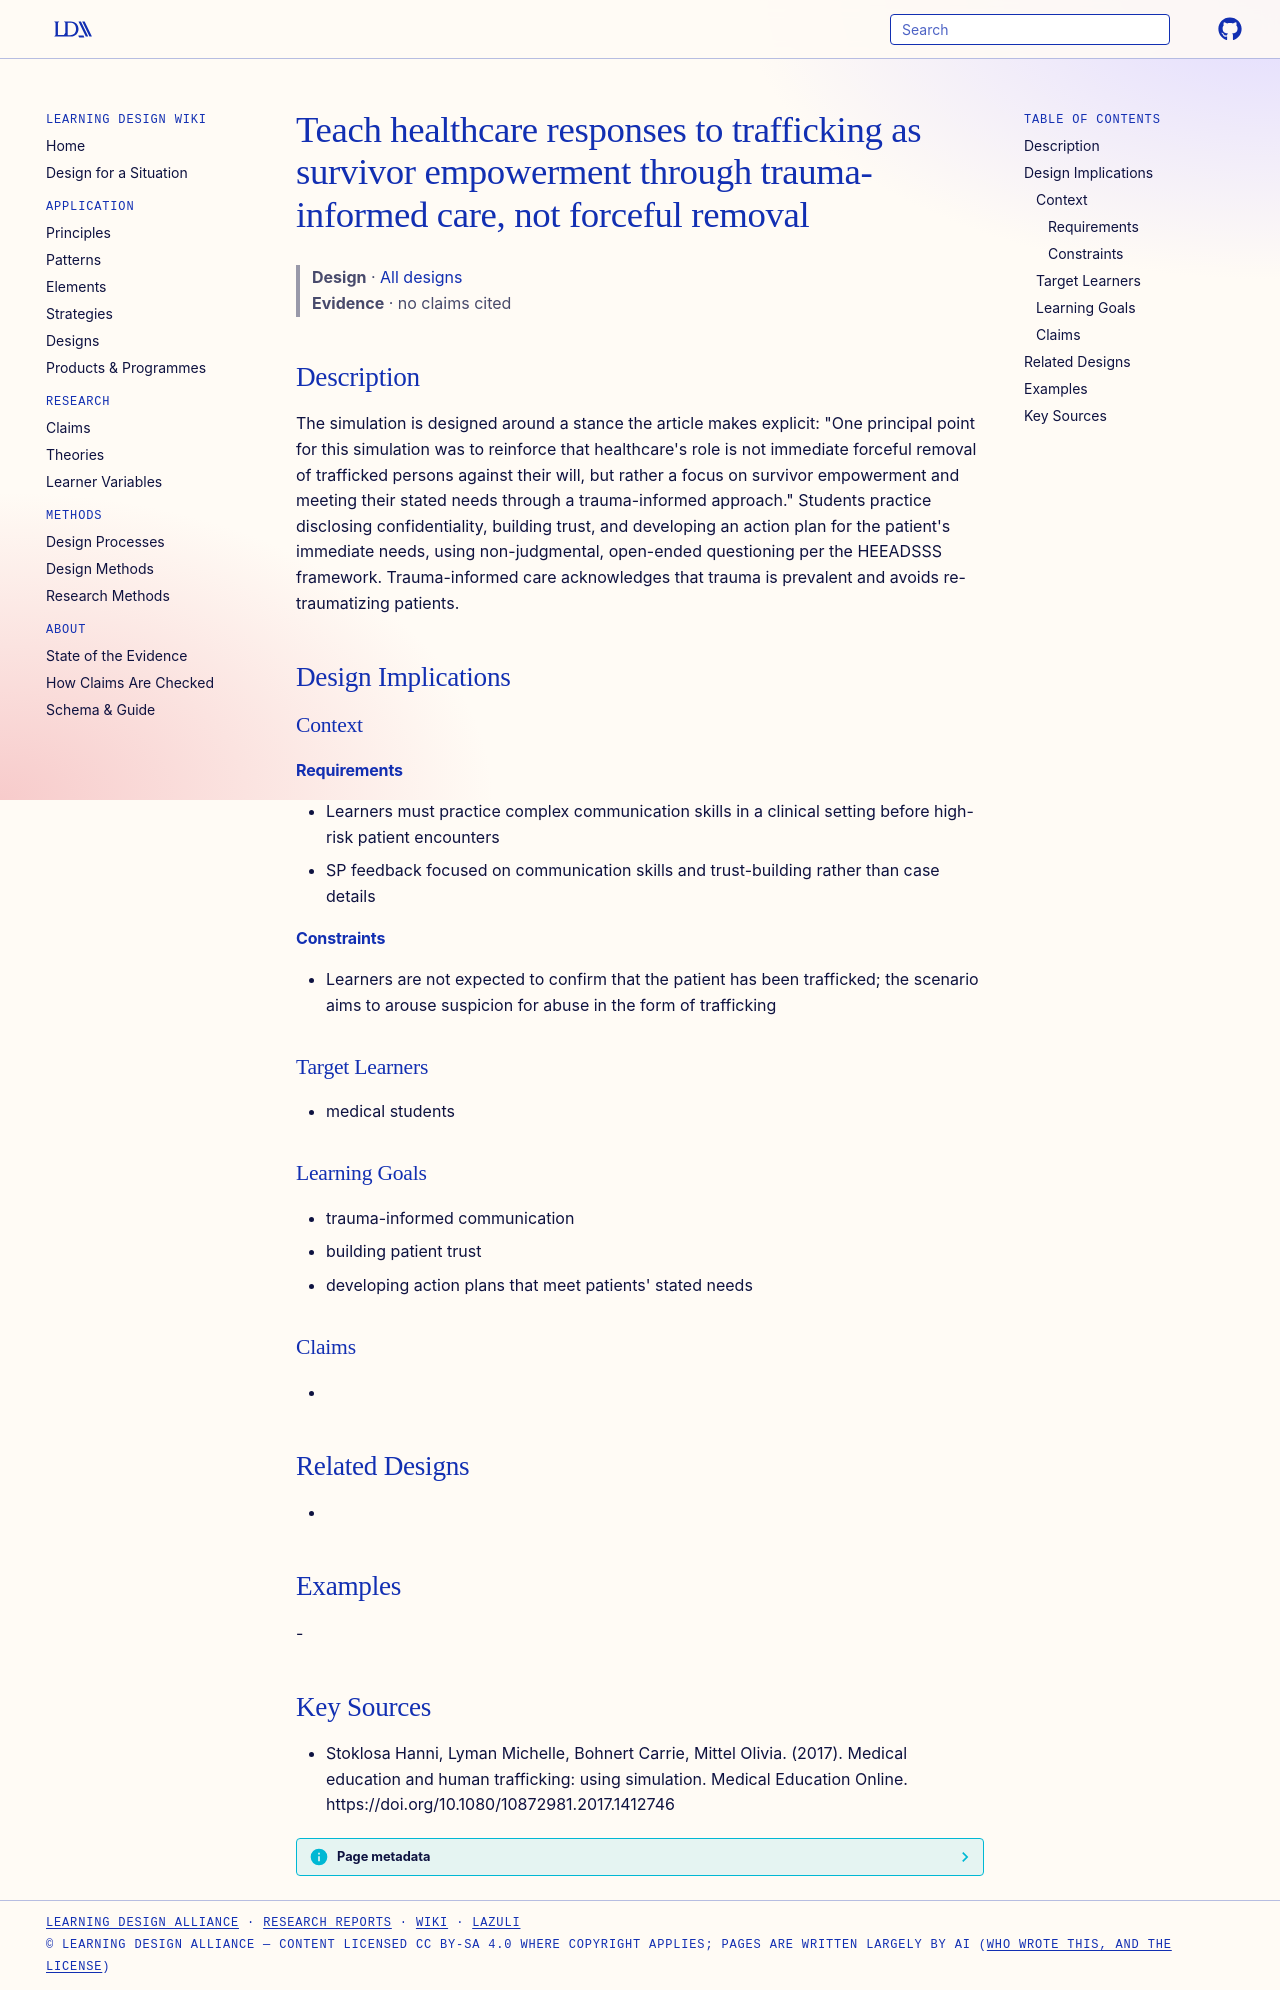

repository: Learning-Design-Alliance/learning-wiki · page: designs/trauma-informed-survivor-empowerment-principle/index.html · generator: mkdocs

---
type: design
id: trauma-informed-survivor-empowerment-principle
title: Teach healthcare responses to trafficking as survivor empowerment through trauma-informed care, not forceful removal
description: "The simulation is designed around a stance the article makes explicit: \"One principal point for this simulation was to reinforce that healthcare's role is not immediate forceful removal of trafficked persons against t..."
status: review
generated:
  by: "process:settle-candidates"
  at: 2026-11-09
sources:
  - id: stoklosa-hanni-2017
    resource: "https://doi.org/10.1080/10872981.2017.1412746"
    title: "Stoklosa Hanni, Lyman Michelle, Bohnert Carrie, Mittel Olivia. (2017). Medical education and human trafficking: using simulation. Medical Education Online. https://doi.org/10.1080/10872981.2017.1412746"
    author: Stoklosa Hanni, Lyman Michelle, Bohnert Carrie, Mittel Olivia
---

# Teach healthcare responses to trafficking as survivor empowerment through trauma-informed care, not forceful removal

> **Design** · [All designs](index.md)
> **Evidence** · no claims cited

## Description
The simulation is designed around a stance the article makes explicit: "One principal point for this simulation was to reinforce that healthcare's role is not immediate forceful removal of trafficked persons against their will, but rather a focus on survivor empowerment and meeting their stated needs through a trauma-informed approach." Students practice disclosing confidentiality, building trust, and developing an action plan for the patient's immediate needs, using non-judgmental, open-ended questioning per the HEEADSSS framework. Trauma-informed care acknowledges that trauma is prevalent and avoids re-traumatizing patients.

## Design Implications

### Context
#### Requirements
- Learners must practice complex communication skills in a clinical setting before high-risk patient encounters
- SP feedback focused on communication skills and trust-building rather than case details
#### Constraints
- Learners are not expected to confirm that the patient has been trafficked; the scenario aims to arouse suspicion for abuse in the form of trafficking

### Target Learners
- medical students

### Learning Goals
- trauma-informed communication
- building patient trust
- developing action plans that meet patients' stated needs

### Claims
- 

## Related Designs
- 

## Examples
-

## Key Sources
- Stoklosa Hanni, Lyman Michelle, Bohnert Carrie, Mittel Olivia. (2017). Medical education and human trafficking: using simulation. Medical Education Online. https://doi.org/10.1080/10872981.2017.1412746
